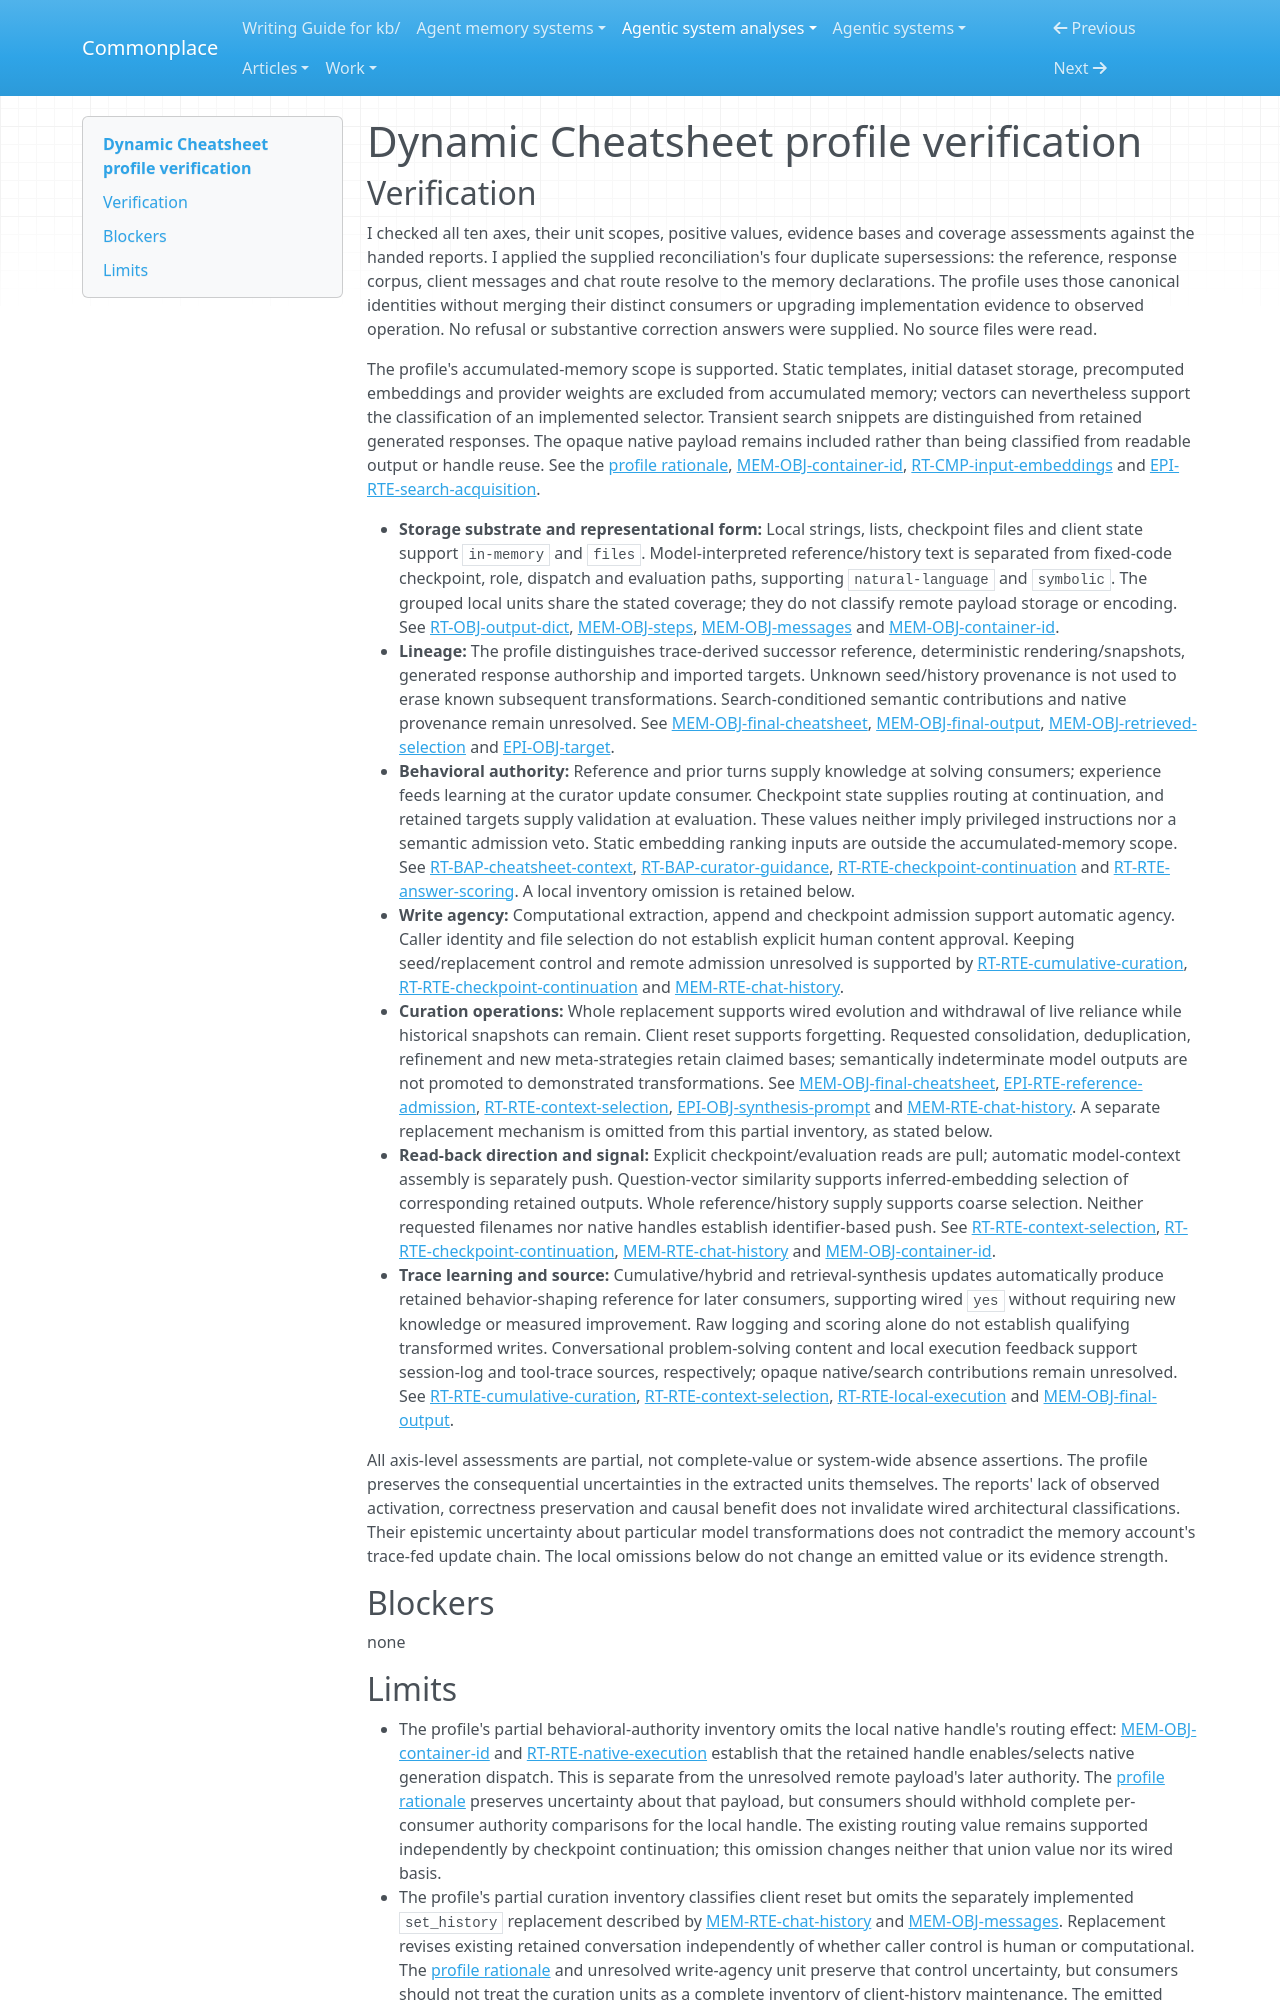

repository: zby/commonplace · page: agentic-system-analyses/retained-archive/AAS-2026-10-12-dynamic-cheatsheet-ca0a0b29d273-01/profile-verification/index.html · generator: mkdocs

---
type: agentic-system-analyses/types/agentic-system-verification.md
description: "Independent verification of Dynamic Cheatsheet's memory profile against accepted records at the frozen revision."
run-id: AAS-2026-10-12-dynamic-cheatsheet-ca0a0b29d273-01
reviewed-boundary: "5cfe3c37e8e52b1d858d0f3df46e7f17c50991b9"
---

# Dynamic Cheatsheet profile verification

## Verification

I checked all ten axes, their unit scopes, positive values, evidence bases and coverage assessments against the handed reports. I applied the supplied reconciliation's four duplicate supersessions: the reference, response corpus, client messages and chat route resolve to the memory declarations. The profile uses those canonical identities without merging their distinct consumers or upgrading implementation evidence to observed operation. No refusal or substantive correction answers were supplied. No source files were read.

The profile's accumulated-memory scope is supported. Static templates, initial dataset storage, precomputed embeddings and provider weights are excluded from accumulated memory; vectors can nevertheless support the classification of an implemented selector. Transient search snippets are distinguished from retained generated responses. The opaque native payload remains included rather than being classified from readable output or handle reuse. See the [profile rationale](memory-profile.md#comparison-rationale), [MEM-OBJ-container-id](memory.md#mem-obj-container-id), [RT-CMP-input-embeddings](runtime.md#rt-cmp-input-embeddings) and [EPI-RTE-search-acquisition](epistemic.md#epi-rte-search-acquisition).

- **Storage substrate and representational form:** Local strings, lists, checkpoint files and client state support `in-memory` and `files`. Model-interpreted reference/history text is separated from fixed-code checkpoint, role, dispatch and evaluation paths, supporting `natural-language` and `symbolic`. The grouped local units share the stated coverage; they do not classify remote payload storage or encoding. See [RT-OBJ-output-dict](runtime.md#rt-obj-output-dict), [MEM-OBJ-steps](memory.md#mem-obj-steps), [MEM-OBJ-messages](memory.md#mem-obj-messages) and [MEM-OBJ-container-id](memory.md#mem-obj-container-id).
- **Lineage:** The profile distinguishes trace-derived successor reference, deterministic rendering/snapshots, generated response authorship and imported targets. Unknown seed/history provenance is not used to erase known subsequent transformations. Search-conditioned semantic contributions and native provenance remain unresolved. See [MEM-OBJ-final-cheatsheet](memory.md#mem-obj-final-cheatsheet), [MEM-OBJ-final-output](memory.md#mem-obj-final-output), [MEM-OBJ-retrieved-selection](memory.md#mem-obj-retrieved-selection) and [EPI-OBJ-target](epistemic.md#epi-obj-target).
- **Behavioral authority:** Reference and prior turns supply knowledge at solving consumers; experience feeds learning at the curator update consumer. Checkpoint state supplies routing at continuation, and retained targets supply validation at evaluation. These values neither imply privileged instructions nor a semantic admission veto. Static embedding ranking inputs are outside the accumulated-memory scope. See [RT-BAP-cheatsheet-context](runtime.md#rt-bap-cheatsheet-context), [RT-BAP-curator-guidance](runtime.md#rt-bap-curator-guidance), [RT-RTE-checkpoint-continuation](runtime.md#rt-rte-checkpoint-continuation) and [RT-RTE-answer-scoring](runtime.md#rt-rte-answer-scoring). A local inventory omission is retained below.
- **Write agency:** Computational extraction, append and checkpoint admission support automatic agency. Caller identity and file selection do not establish explicit human content approval. Keeping seed/replacement control and remote admission unresolved is supported by [RT-RTE-cumulative-curation](runtime.md#rt-rte-cumulative-curation), [RT-RTE-checkpoint-continuation](runtime.md#rt-rte-checkpoint-continuation) and [MEM-RTE-chat-history](memory.md#mem-rte-chat-history).
- **Curation operations:** Whole replacement supports wired evolution and withdrawal of live reliance while historical snapshots can remain. Client reset supports forgetting. Requested consolidation, deduplication, refinement and new meta-strategies retain claimed bases; semantically indeterminate model outputs are not promoted to demonstrated transformations. See [MEM-OBJ-final-cheatsheet](memory.md#mem-obj-final-cheatsheet), [EPI-RTE-reference-admission](epistemic.md#epi-rte-reference-admission), [RT-RTE-context-selection](runtime.md#rt-rte-context-selection), [EPI-OBJ-synthesis-prompt](epistemic.md#epi-obj-synthesis-prompt) and [MEM-RTE-chat-history](memory.md#mem-rte-chat-history). A separate replacement mechanism is omitted from this partial inventory, as stated below.
- **Read-back direction and signal:** Explicit checkpoint/evaluation reads are pull; automatic model-context assembly is separately push. Question-vector similarity supports inferred-embedding selection of corresponding retained outputs. Whole reference/history supply supports coarse selection. Neither requested filenames nor native handles establish identifier-based push. See [RT-RTE-context-selection](runtime.md#rt-rte-context-selection), [RT-RTE-checkpoint-continuation](runtime.md#rt-rte-checkpoint-continuation), [MEM-RTE-chat-history](memory.md#mem-rte-chat-history) and [MEM-OBJ-container-id](memory.md#mem-obj-container-id).
- **Trace learning and source:** Cumulative/hybrid and retrieval-synthesis updates automatically produce retained behavior-shaping reference for later consumers, supporting wired `yes` without requiring new knowledge or measured improvement. Raw logging and scoring alone do not establish qualifying transformed writes. Conversational problem-solving content and local execution feedback support session-log and tool-trace sources, respectively; opaque native/search contributions remain unresolved. See [RT-RTE-cumulative-curation](runtime.md#rt-rte-cumulative-curation), [RT-RTE-context-selection](runtime.md#rt-rte-context-selection), [RT-RTE-local-execution](runtime.md#rt-rte-local-execution) and [MEM-OBJ-final-output](memory.md#mem-obj-final-output).

All axis-level assessments are partial, not complete-value or system-wide absence assertions. The profile preserves the consequential uncertainties in the extracted units themselves. The reports' lack of observed activation, correctness preservation and causal benefit does not invalidate wired architectural classifications. Their epistemic uncertainty about particular model transformations does not contradict the memory account's trace-fed update chain. The local omissions below do not change an emitted value or its evidence strength.

## Blockers

none
